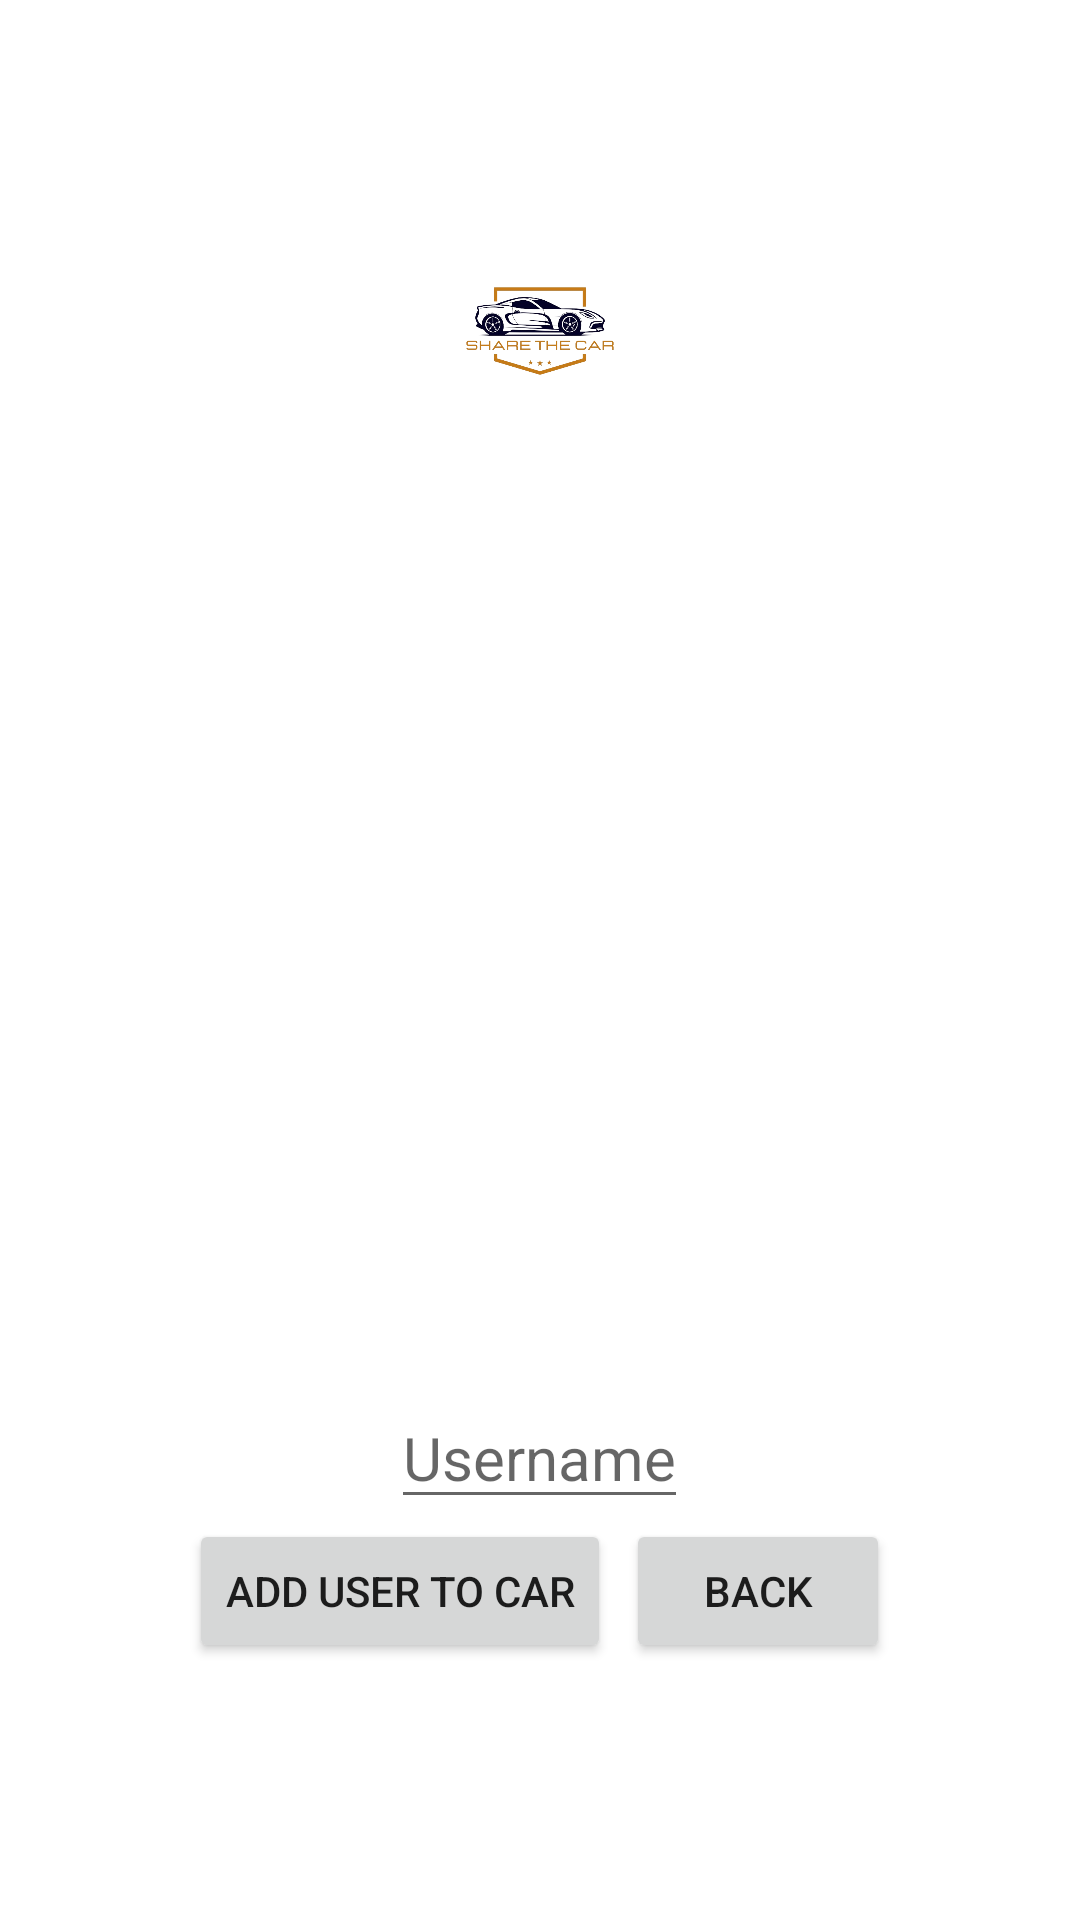

Layout XML and referenced resources for this Android screen:
<!-- AndroidManifest.xml: application theme Theme.ShareTheCarV05 -->
<!-- res/layout/activity_car_permission.xml -->
<?xml version="1.0" encoding="utf-8"?>
<LinearLayout xmlns:android="http://schemas.android.com/apk/res/android"
    xmlns:app="http://schemas.android.com/apk/res-auto"
    xmlns:tools="http://schemas.android.com/tools"
    android:layout_width="match_parent"
    android:layout_height="match_parent"
    tools:context=".activity.CarPermissionActivity"
    android:gravity="center"
    android:orientation="vertical">

    <LinearLayout
        android:layout_width="wrap_content"
        android:layout_height="wrap_content"
        android:gravity="left"
        >
        <ImageView
            android:layout_width="50dp"
            android:layout_height="50dp"
            android:src="@drawable/sharethecar"
            android:id="@+id/img"></ImageView>
    </LinearLayout>

    <TextView
        android:layout_width="wrap_content"
        android:layout_height="wrap_content"
        android:text=""
        android:textSize="20dp"
        android:id="@+id/title"></TextView>
    <ListView
        android:layout_width="250dp"
        android:layout_height="300dp"
        android:id="@+id/listViewUsers"></ListView>
    <EditText
        android:layout_width="wrap_content"
        android:layout_height="wrap_content"
        android:hint="Username"
        android:gravity="center"
        android:textSize="20dp"
        android:id="@+id/editTextUser"></EditText>
    <LinearLayout
        android:layout_width="wrap_content"
        android:layout_height="wrap_content">

        <Button
            android:layout_width="wrap_content"
            android:layout_height="wrap_content"
            android:text="Add User to Car"
            android:id="@+id/btnAddUser"></Button>
        <Button
            android:layout_width="wrap_content"
            android:layout_height="wrap_content"
            android:text="Back"
            android:layout_marginLeft="5dp"
            android:id="@+id/btnBack"></Button>
    </LinearLayout>
</LinearLayout>
<!-- resources referenced by this layout -->
<resources>
  <!-- drawable sharethecar: png bitmap (drawable, 77299 bytes) -->
  <style name="Theme.ShareTheCarV05" parent="Base.Theme.ShareTheCarV05" />
  <style name="Base.Theme.ShareTheCarV05" parent="Theme.MaterialComponents.DayNight.DarkActionBar">
          
          
      </style>
</resources>
